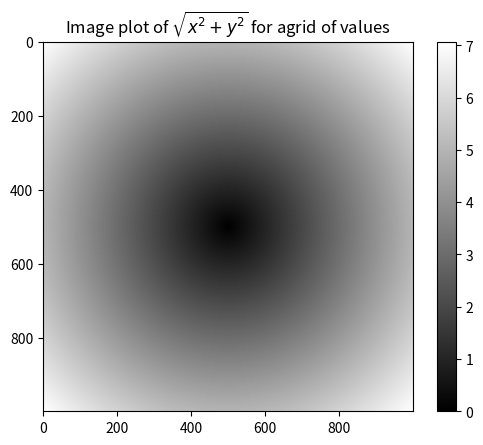

This chart was generated by the following Python code:
import numpy as np
import matplotlib.pyplot as plt

points = np.arange(-5, 5, 0.01)
xs, ys = np.meshgrid(points, points)

# %%
z = np.sqrt(xs ** 2 + ys ** 2)

# %%
plt.imshow(z, cmap=plt.cm.gray)
plt.colorbar()
plt.title('Image plot of $\sqrt{x^2+y^2}$ for agrid of values')
plt.show()
